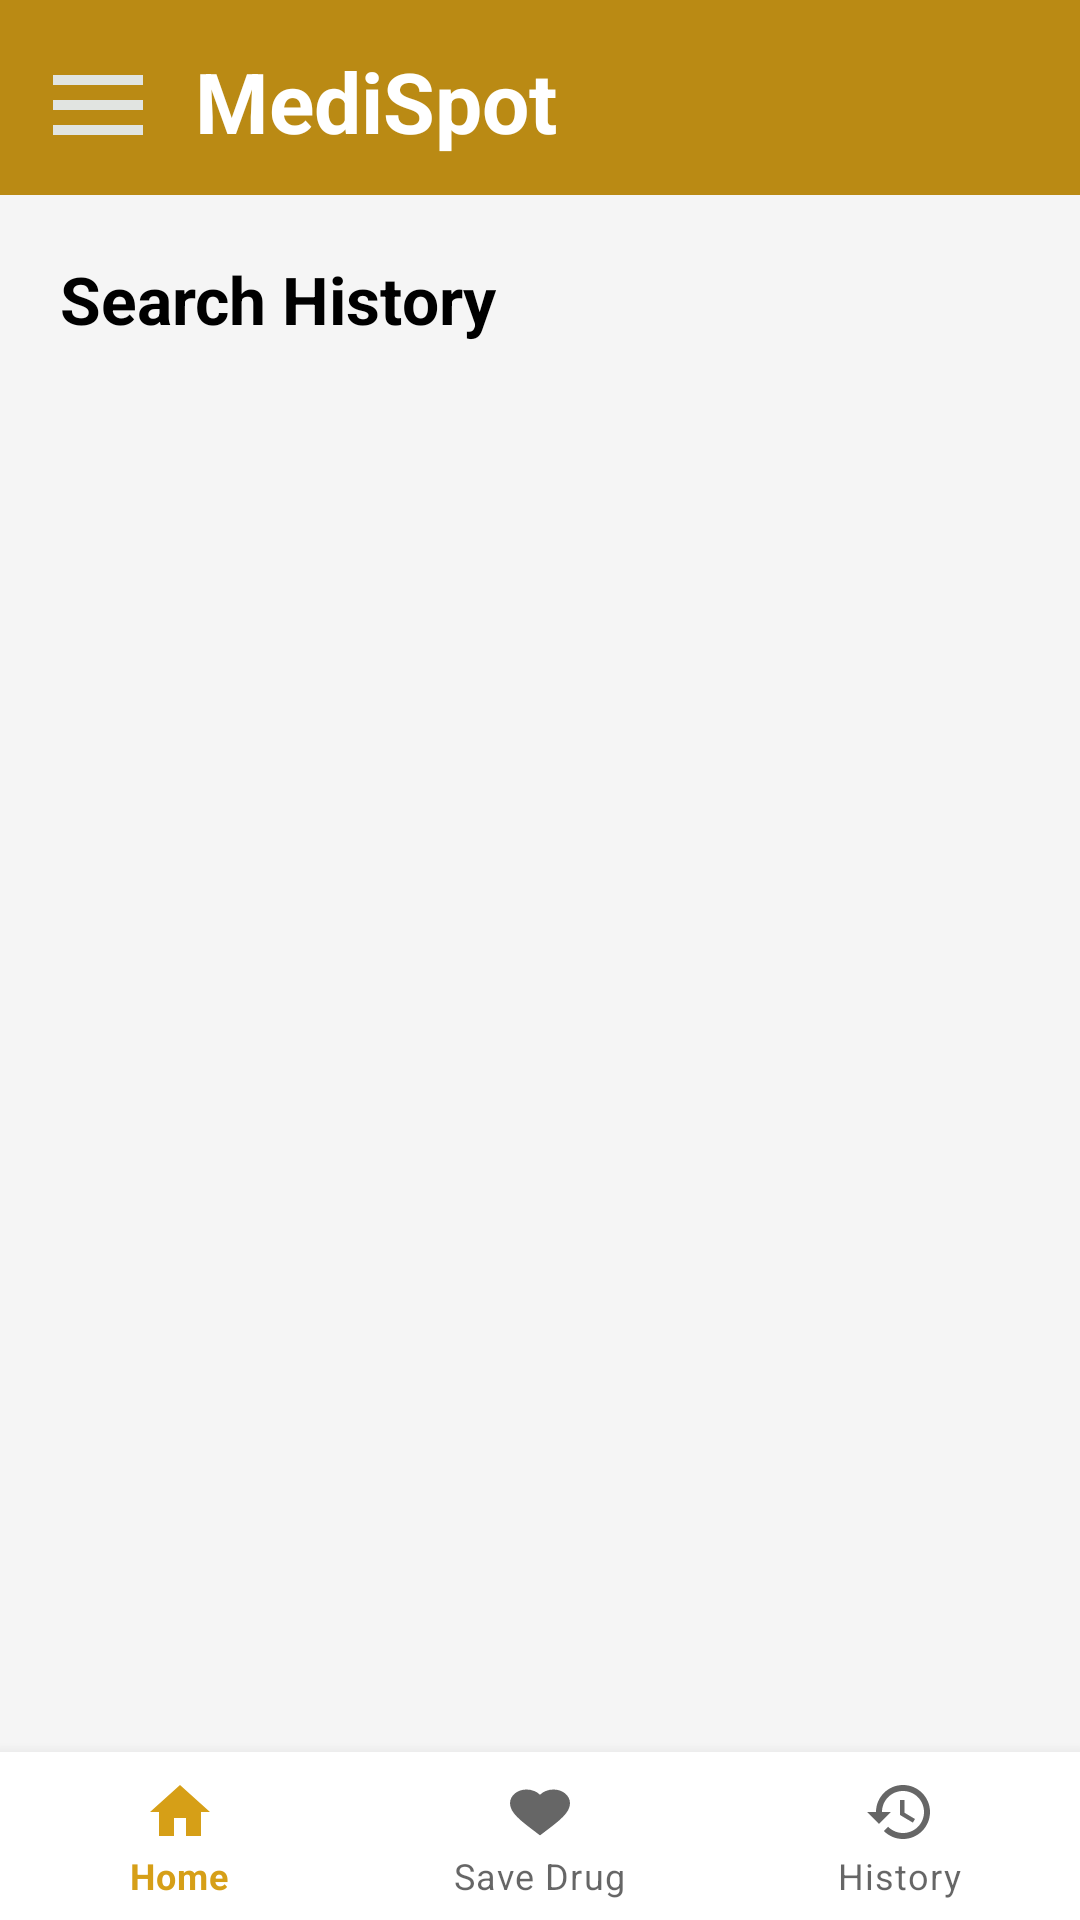

This screen was rendered from an Android layout file. Write that file and the resources it references.
<!-- AndroidManifest.xml: application theme Theme.MediSpot -->
<!-- res/layout/activity_search_history.xml -->
<?xml version="1.0" encoding="utf-8"?>
<androidx.drawerlayout.widget.DrawerLayout xmlns:android="http://schemas.android.com/apk/res/android"
xmlns:app="http://schemas.android.com/apk/res-auto"
xmlns:tools="http://schemas.android.com/tools"
android:id="@+id/drawLayout"
android:layout_width="match_parent"
android:layout_height="match_parent"
    android:background="@color/WhiteSmoke"
tools:context=".RegisteredUser.SearchHistory">

    <View
        android:id="@+id/blurView"
        android:layout_width="match_parent"
        android:layout_height="match_parent"
        android:background="@android:color/white"
        android:alpha="0"
        android:visibility="gone"/>

<com.google.android.material.navigation.NavigationView
    android:id="@+id/nav_view"
    android:layout_width="match_parent"
    android:layout_height="match_parent"
    android:layout_gravity="start"
    app:headerLayout="@layout/drawable_layout"
    app:menu="@menu/registered_user_menu_resource"
    android:theme="@style/nav_theme"/>

<androidx.constraintlayout.widget.ConstraintLayout
    android:id="@+id/mainlayout"
    android:layout_width="match_parent"
    android:layout_height="wrap_content"
    android:orientation="vertical">

    <RelativeLayout
        android:id="@+id/menulayout"
        android:layout_width="match_parent"
        android:layout_height="wrap_content"
        android:paddingStart="10dp"
        android:paddingTop="15dp"
        android:paddingBottom="10dp"
        app:layout_constraintStart_toStartOf="parent"
        app:layout_constraintEnd_toEndOf="parent"
        app:layout_constraintTop_toTopOf="parent"
        android:background="@color/Primary_color">

        <ImageView
            android:id="@+id/menu"
            android:layout_width="45dp"
            android:layout_height="40dp"
            app:srcCompat="@drawable/ic_baseline_menu_24" />

        <TextView
            android:layout_width="146dp"
            android:layout_height="wrap_content"
            android:layout_marginStart="10dp"
            android:layout_toEndOf="@+id/menu"
            android:text="MediSpot"
            android:textColor="@color/white"
            android:textSize="28dp"
            android:textStyle="bold" />

    </RelativeLayout>

    <LinearLayout
        android:layout_width="match_parent"
        android:layout_height="0dp"
        android:padding="10dp"
        android:transitionName="login_screen"
        app:layout_constraintEnd_toEndOf="parent"
        app:layout_constraintStart_toStartOf="parent"
        app:layout_constraintTop_toBottomOf="@id/menulayout">


        <LinearLayout
            android:id="@+id/layout"
            android:layout_width="match_parent"
            android:layout_height="match_parent"
            android:orientation="vertical"
            android:padding="5dp">

            <TextView
                android:id="@+id/textView"
                android:layout_width="wrap_content"
                android:layout_height="wrap_content"
                android:gravity="center"
                android:padding="5dp"
                android:text="@string/search_history"
                android:textColor="@color/black"
                android:textSize="22sp"
                android:textStyle="bold"
                app:layout_constraintEnd_toEndOf="parent"
                app:layout_constraintStart_toStartOf="parent"
                app:layout_constraintTop_toBottomOf="@+id/lottie" />

            <View
                android:layout_width="match_parent"
                android:layout_height="1dp"
                android:layout_marginTop="10dp"
                android:backgroundTint="@color/Gray" />

            <LinearLayout
                android:id="@+id/hiddenLayout"
                android:layout_width="match_parent"
                android:layout_height="match_parent"
                android:orientation="vertical"
                android:paddingTop="10dp"
                android:visibility="gone">

                <LinearLayout
                    android:id="@+id/reminder"
                    android:layout_width="300dp"
                    android:layout_height="250dp"
                    android:layout_gravity="center"
                    android:layout_marginTop="50dp"
                    app:layout_constraintEnd_toEndOf="@id/layout"
                    app:layout_constraintStart_toStartOf="@id/layout">

                    <com.airbnb.lottie.LottieAnimationView
                        android:layout_width="match_parent"
                        android:layout_height="match_parent"
                        app:lottie_autoPlay="true"
                        app:lottie_loop="true"
                        app:lottie_rawRes="@raw/history"
                        app:lottie_speed="0.4" />
                </LinearLayout>

                <TextView
                    android:id="@+id/hiddenText"
                    android:layout_width="wrap_content"
                    android:layout_height="wrap_content"
                    android:layout_gravity="center"
                    android:layout_marginTop="25dp"
                    android:gravity="center"
                    android:padding="15dp"
                    android:text="@string/empty_search_history"
                    android:textColor="@color/white"
                    android:textSize="20sp"
                    app:layout_constraintEnd_toEndOf="parent"
                    app:layout_constraintStart_toStartOf="parent"
                    app:layout_constraintTop_toBottomOf="@+id/lottie" />

            </LinearLayout>


            <androidx.recyclerview.widget.RecyclerView
                android:id="@+id/view"
                android:layout_width="match_parent"
                android:layout_height="match_parent"
                android:layout_marginTop="20dp" />

            <ProgressBar
                android:id="@+id/progress"
                android:layout_width="wrap_content"
                android:layout_height="wrap_content"
                android:layout_gravity="center"/>

        </LinearLayout>

    </LinearLayout>

    <com.google.android.material.bottomnavigation.BottomNavigationView
        android:id="@+id/bottom_nav"
        android:layout_width="match_parent"
        android:layout_height="wrap_content"
        android:background="@color/white"
        android:elevation="8dp"
        app:menu="@menu/bottom_navigation_bar"
        app:layout_constraintBottom_toBottomOf="parent"
        app:layout_constraintEnd_toEndOf="parent"
        app:layout_constraintHorizontal_bias="0.0"
        app:layout_constraintStart_toStartOf="parent"
        app:layout_constraintVertical_bias="1.0" />

</androidx.constraintlayout.widget.ConstraintLayout>

</androidx.drawerlayout.widget.DrawerLayout>
<!-- res/layout/drawable_layout.xml (included above) -->
<?xml version="1.0" encoding="utf-8"?>
<RelativeLayout xmlns:android="http://schemas.android.com/apk/res/android"
    android:layout_width="match_parent"
    android:layout_height="180dp"
    android:padding="20dp"
    android:background="@color/Primary_color">


    <TextView
        android:id="@+id/mediSpot"
        android:layout_width="wrap_content"
        android:layout_height="wrap_content"
        android:layout_marginTop="10dp"
        android:text="@string/app_name"
        android:textColor="@color/WhiteSmoke"
        android:textSize="28sp"
        android:textStyle="bold" />

    <TextView
        android:id="@+id/slogan"
        android:layout_width="match_parent"
        android:layout_height="match_parent"
        android:layout_below="@+id/mediSpot"
        android:layout_alignParentBottom="true"
        android:layout_marginTop="15dp"
        android:layout_marginEnd="7dp"
        android:layout_marginBottom="30dp"
        android:text="@string/app_slogan"
        android:textColor="@color/white"
        android:textSize="16sp" />

</RelativeLayout>
<!-- resources referenced by this layout -->
<resources>
  <color name="Gray">	#888888</color>
  <color name="Primary_color">#BA8A14</color>
  <color name="WhiteSmoke">#F5F5F5</color>
  <color name="black">#FF000000</color>
  <color name="white">#FFFFFFFF</color>
  <!-- drawable ic_baseline_menu_24 (drawable) -->
  <vector android:autoMirrored="true" android:height="24dp"
      android:tint="#E1E4E1" android:viewportHeight="24"
      android:viewportWidth="24" android:width="24dp" xmlns:android="http://schemas.android.com/apk/res/android">
      <path android:fillColor="@android:color/white" android:pathData="M3,18h18v-2L3,16v2zM3,13h18v-2L3,11v2zM3,6v2h18L21,6L3,6z"/>
  </vector>
  <string name="app_name">MediSpot</string>
  <string name="app_slogan">A go to guide and a reliable source of information for your medications !!</string>
  <string name="empty_search_history">Empty search History!!</string>
  <string name="search_history">Search History</string>
  <style name="nav_theme">
          <item name="colorPrimary">@color/GoldenRod</item>
          <item name="colorControlHighlight">@color/black</item>
  
      </style>
  <style name="Theme.MediSpot" parent="Theme.MaterialComponents.DayNight.NoActionBar">
          
          <item name="colorPrimary">#D69F17</item>
          <item name="colorPrimaryVariant">#AF9145</item>
          <item name="colorOnPrimary">@color/white</item>
          
          <item name="colorSecondary">@color/teal_200</item>
          <item name="colorSecondaryVariant">@color/teal_700</item>
          <item name="colorOnSecondary">@color/black</item>
          
          <item name="android:statusBarColor" tools:targetApi="l">?attr/colorPrimaryVariant</item>
          
      </style>
  <color name="GoldenRod">#DAA520</color>
  <color name="teal_200">#FF03DAC5</color>
  <color name="teal_700">#FF018786</color>
</resources>
